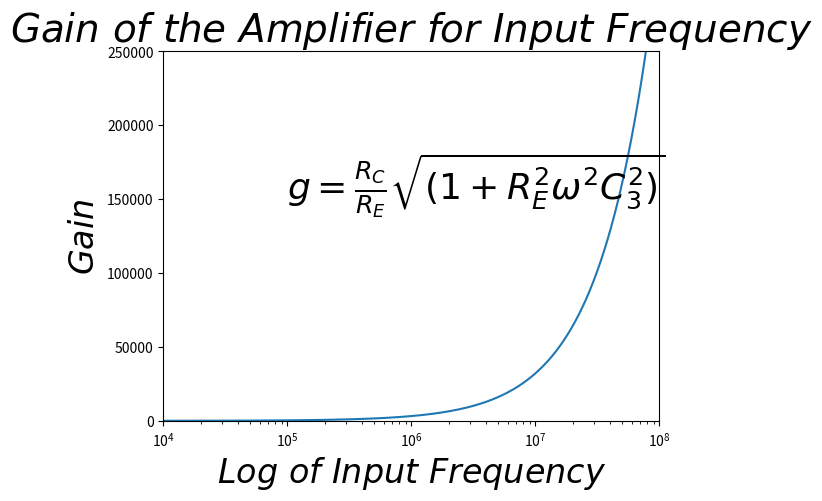

The matplotlib source for this figure:
#####################################################

# [redacted]
# Radio Astronomy code for central limit theorem. 

#####################################################

import numpy as np
import matplotlib.pyplot as plt

#############

def gain(re,rc,c,w):

    w=w*2.*np.pi
    a=rc/re
    b=(re**2.)*(w**2.)*(c**2.)
    return a*np.sqrt(1+b)

re=220.
rc=510.
c=1.e-6

x=np.linspace(1,100000000,100000)

y=gain(re,rc,c,x)

plt.plot(x,y)
plt.xscale('log')
plt.axis([10e3,10e7,0,250000])
plt.xlabel(r'$Log \ of \ Input \ Frequency$',size=24)
plt.ylabel(r'$Gain$',size=24)
plt.title(r'$Gain \ of \ the \ Amplifier \ for \ Input \ Frequency$',size=28)
plt.text(10e4,150000,r'$g=\frac{R_C}{R_E}\sqrt{(1+R^{2}_{E}\omega^{2}C_{3}^{2})}$',size=26)
plt.axvline(np.log10(1./(re*c)),color='g',ls='dashed')
plt.show()
